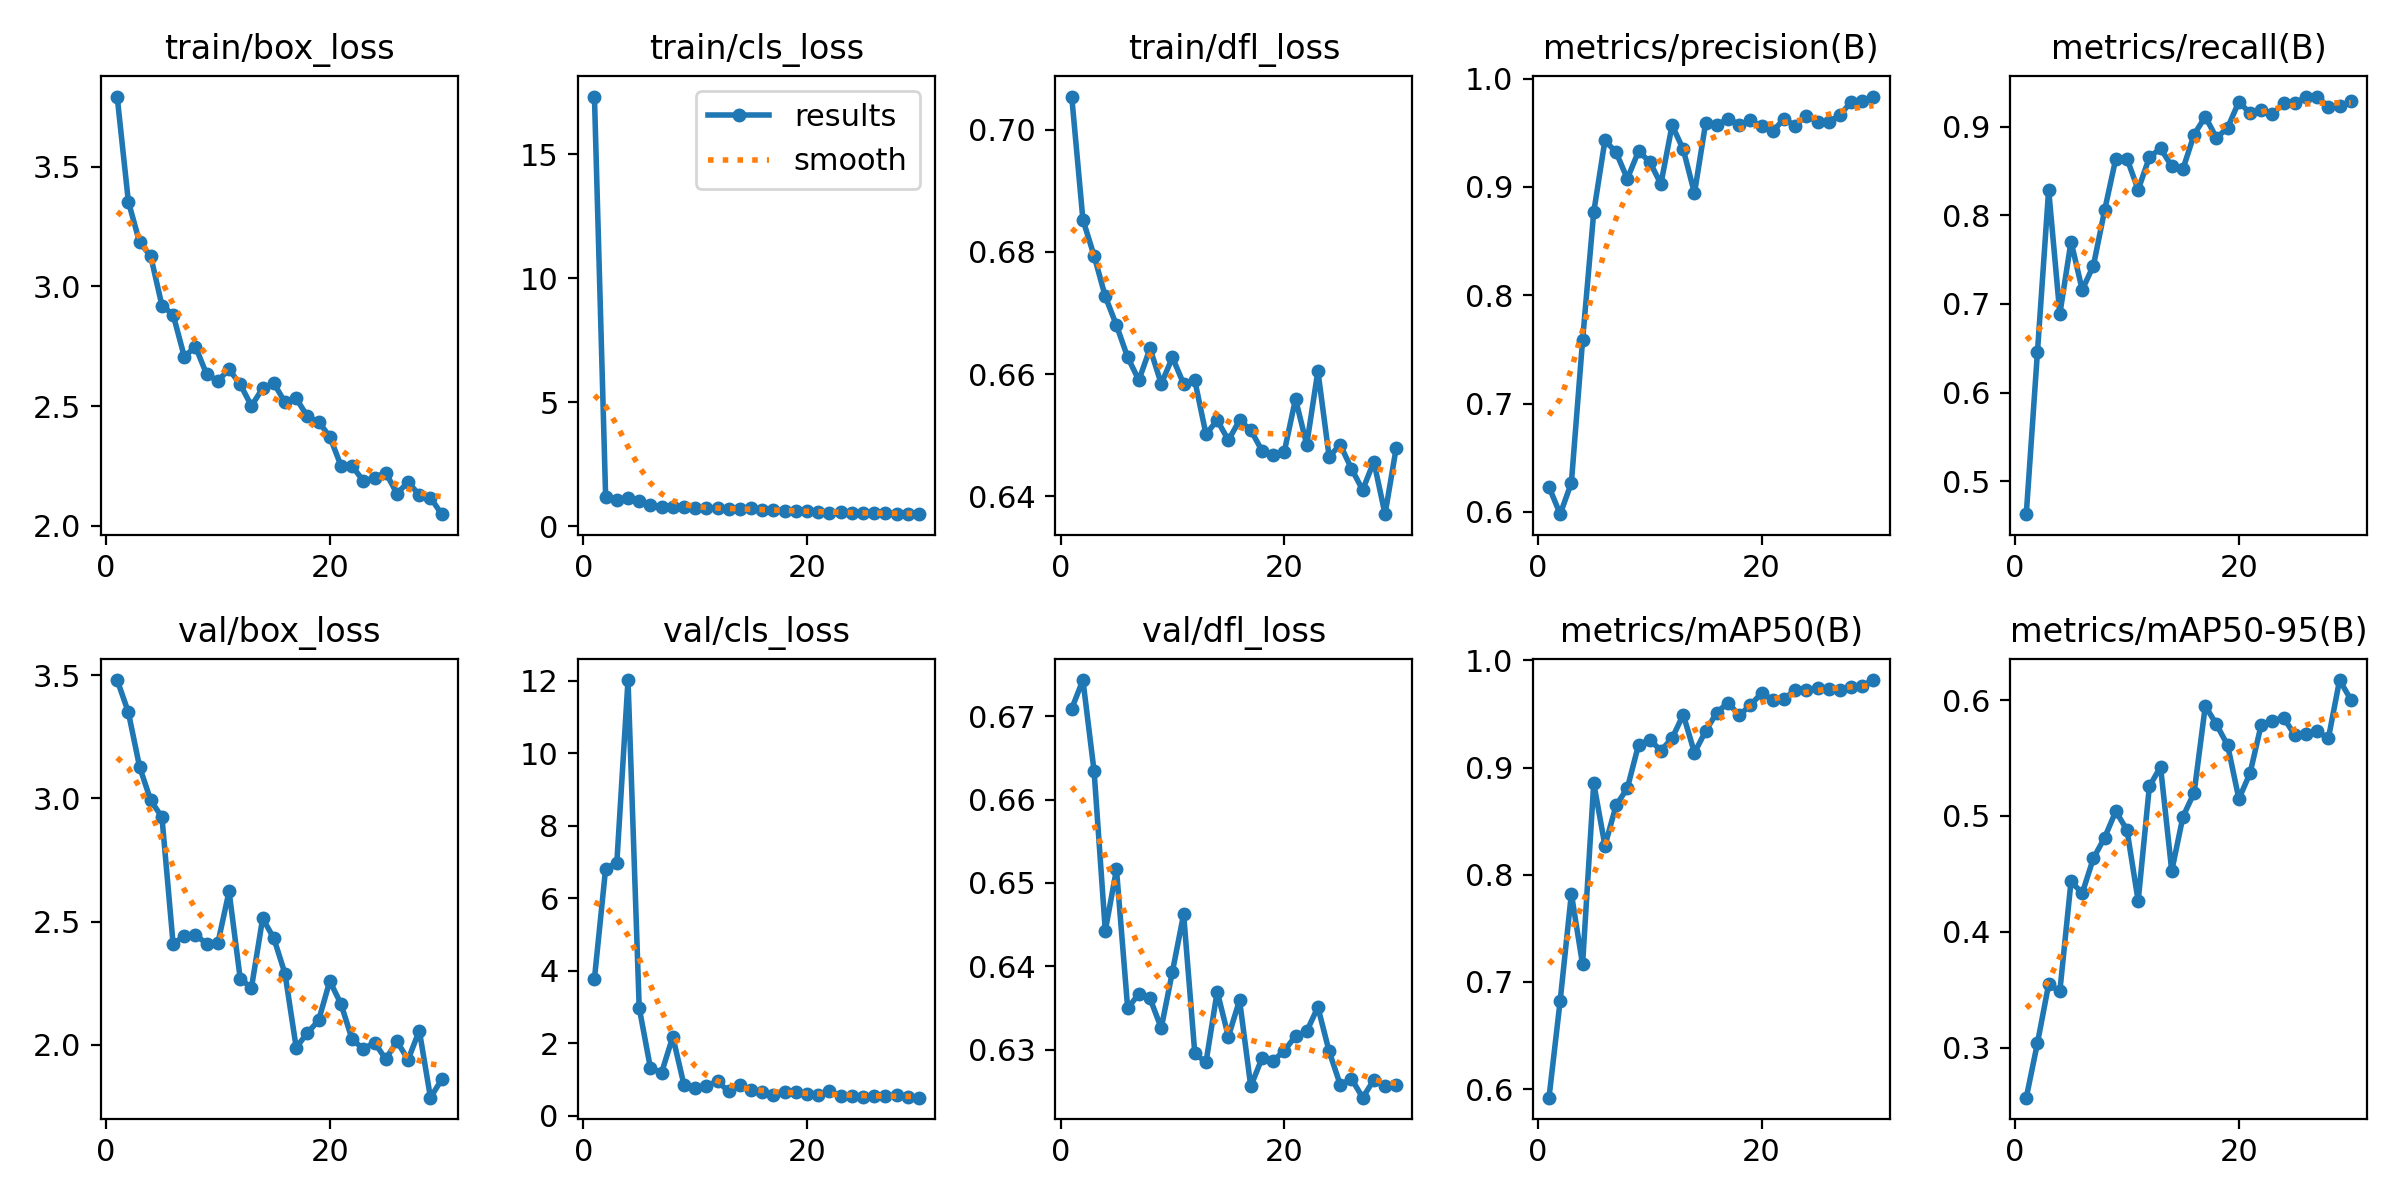

The data file committed next to this chart (first rows):
epoch, train/box_loss, train/cls_loss, train/dfl_loss, metrics/precision(B), metrics/recall(B), metrics/mAP50(B), metrics/mAP50-95(B), val/box_loss, val/cls_loss, val/dfl_loss, lr/pg0, lr/pg1, lr/pg2
1, 3.792, 17.34, 0.7054, 0.623, 0.463, 0.592, 0.2571, 3.481, 3.779, 0.6709, 0.07225, 0.002105, 0.002105
2, 3.354, 1.188, 0.6852, 0.5979, 0.6459, 0.6826, 0.3042, 3.35, 6.816, 0.6744, 0.04391, 0.004104, 0.004104
3, 3.184, 1.057, 0.6794, 0.6269, 0.8288, 0.7823, 0.3549, 3.129, 6.974, 0.6634, 0.01544, 0.005961, 0.005961
4, 3.125, 1.125, 0.6727, 0.7583, 0.6887, 0.7164, 0.3488, 2.992, 12.02, 0.6443, 0.006353, 0.006353, 0.006353
5, 2.92, 1.009, 0.668, 0.8769, 0.7704, 0.8854, 0.4436, 2.924, 2.978, 0.6516, 0.006121, 0.006121, 0.006121
6, 2.881, 0.8595, 0.6627, 0.943, 0.7159, 0.8271, 0.4334, 2.409, 1.319, 0.635, 0.005889, 0.005889, 0.005889
7, 2.706, 0.7792, 0.659, 0.932, 0.7432, 0.8648, 0.4636, 2.443, 1.184, 0.6367, 0.005657, 0.005657, 0.005657
8, 2.748, 0.777, 0.6642, 0.9076, 0.8054, 0.8808, 0.4813, 2.447, 2.179, 0.6361, 0.005424, 0.005424, 0.005424
9, 2.632, 0.7618, 0.6584, 0.933, 0.8638, 0.9211, 0.5041, 2.409, 0.8513, 0.6326, 0.005192, 0.005192, 0.005192
10, 2.606, 0.7291, 0.6627, 0.9233, 0.8638, 0.926, 0.4879, 2.413, 0.7506, 0.6393, 0.00496, 0.00496, 0.00496
11, 2.653, 0.7288, 0.6584, 0.9028, 0.8288, 0.9159, 0.4267, 2.623, 0.8278, 0.6462, 0.004728, 0.004728, 0.004728
12, 2.59, 0.7375, 0.659, 0.957, 0.8653, 0.9273, 0.5255, 2.267, 0.9461, 0.6295, 0.004495, 0.004495, 0.004495
13, 2.5, 0.6915, 0.6502, 0.9347, 0.8755, 0.9494, 0.5424, 2.232, 0.6707, 0.6285, 0.004263, 0.004263, 0.004263
14, 2.574, 0.7086, 0.6525, 0.8942, 0.8551, 0.9138, 0.4526, 2.513, 0.858, 0.637, 0.004031, 0.004031, 0.004031
15, 2.595, 0.731, 0.6492, 0.9592, 0.8521, 0.9341, 0.4993, 2.433, 0.7026, 0.6316, 0.003799, 0.003799, 0.003799
16, 2.516, 0.6623, 0.6524, 0.9572, 0.8911, 0.9514, 0.52, 2.288, 0.6429, 0.6359, 0.003566, 0.003566, 0.003566
17, 2.532, 0.6445, 0.6509, 0.963, 0.9112, 0.9605, 0.5949, 1.989, 0.5606, 0.6256, 0.003334, 0.003334, 0.003334
18, 2.456, 0.6302, 0.6475, 0.9576, 0.8872, 0.9487, 0.5789, 2.048, 0.6415, 0.6289, 0.003102, 0.003102, 0.003102
19, 2.434, 0.6183, 0.6468, 0.9615, 0.8988, 0.9583, 0.5609, 2.099, 0.662, 0.6287, 0.00287, 0.00287, 0.00287
20, 2.372, 0.6113, 0.6473, 0.9559, 0.928, 0.9694, 0.5148, 2.259, 0.5951, 0.6299, 0.002637, 0.002637, 0.002637
21, 2.251, 0.5743, 0.6559, 0.9514, 0.9149, 0.9632, 0.537, 2.166, 0.5792, 0.6316, 0.002405, 0.002405, 0.002405
22, 2.249, 0.5491, 0.6485, 0.9628, 0.9183, 0.9638, 0.5788, 2.022, 0.668, 0.6322, 0.002173, 0.002173, 0.002173
23, 2.187, 0.5613, 0.6605, 0.9565, 0.9144, 0.9727, 0.5821, 1.983, 0.5527, 0.6351, 0.001941, 0.001941, 0.001941
24, 2.2, 0.5409, 0.6465, 0.966, 0.9261, 0.972, 0.5847, 2.009, 0.5384, 0.6298, 0.001708, 0.001708, 0.001708
25, 2.222, 0.5223, 0.6484, 0.9601, 0.9261, 0.9746, 0.5697, 1.942, 0.5151, 0.6258, 0.001476, 0.001476, 0.001476
26, 2.135, 0.5216, 0.6445, 0.96, 0.9336, 0.9729, 0.5705, 2.014, 0.5395, 0.6265, 0.001244, 0.001244, 0.001244
27, 2.182, 0.5313, 0.6411, 0.9666, 0.9338, 0.9727, 0.573, 1.939, 0.5564, 0.6242, 0.001012, 0.001012, 0.001012
28, 2.129, 0.5088, 0.6457, 0.9784, 0.9222, 0.9753, 0.567, 2.058, 0.5611, 0.6263, 0.0007794, 0.0007794, 0.0007794
29, 2.117, 0.508, 0.6371, 0.9794, 0.9231, 0.9764, 0.6172, 1.785, 0.518, 0.6256, 0.0005472, 0.0005472, 0.0005472
30, 2.048, 0.4847, 0.648, 0.9835, 0.9285, 0.9817, 0.6004, 1.859, 0.4968, 0.6257, 0.0003149, 0.0003149, 0.0003149
